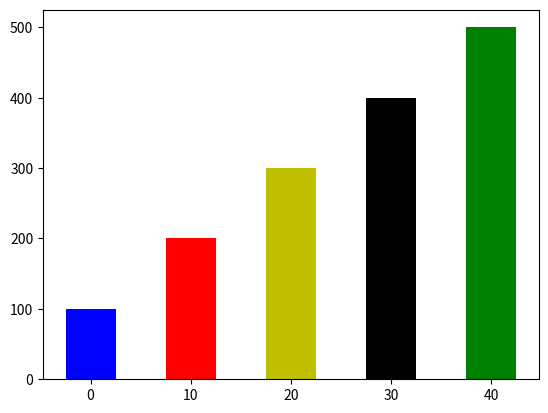

This chart was generated by the following Python code:
# Выводит гистограмму

import matplotlib.pyplot as plt

def main():
    # Список с координатами Х левого края
    left_edges = [0, 10, 20, 30, 40]

    # Список Y высоты 
    heights =[100, 200, 300, 400, 500]

    # Ширина столбиков
    bar_width = 5

    # Построить гистограмму
    plt.bar(left_edges, heights, bar_width, color=('b', 'r', 'y', 'k', 'g'))

    plt.show()

if __name__ == '__main__':
    main()
